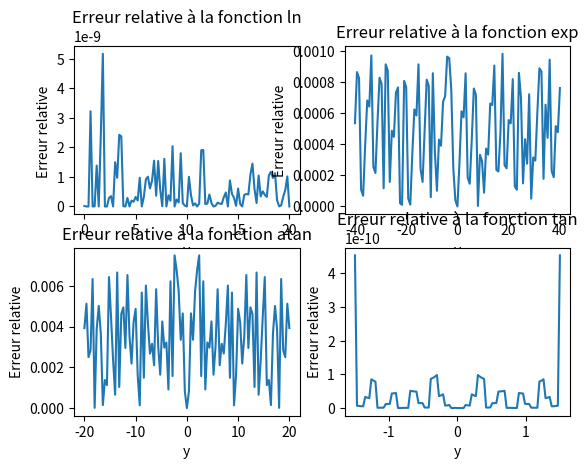

This figure's Python source:
import numpy as np
from math import *
import matplotlib.pyplot as plt

L=[np.log(1+1/pow(10,i)) for i in range (6)]; # On initialise le tableau L
A=[atan(1/pow(10,i)) for i in range (5)]

#-------------------------Ln(x)--------------------------------

def ln1(x):
    if x<=0 :
        print(x, "n'appartient pas au domaine de définition de ln ") 
        exit(0)
    n=0
    
    #Mettre x dans l'intervalle [1,10[
    while x<1 or x>=10:
        if x<1:
            x=x*10
            n-=1
        else:
             x=x/10
             n+=1
    # x est dans l'intervalle [1,10[ et ln(x)= ln(x)+n*ln(10)
    
    # On calcule ln(x)
    k=0;y=0;p=1
    while k < 6:
        while (x >= p+p/pow(10,k)):
            y = y + L[k]
            p = p + p/pow(10,k)
        k+=1
    return y+(x/p-1) + n*np.log(10)

def test_ln():    
    a=0.0000000000001
    b=20
    y=np.linspace(a,b,101)
    z=np.linspace(a,b,101)
    for i in range (0,101):
        z[i]=abs(log(y[i])-ln1(y[i]))*100/abs(log(y[i]))
    plt.subplot(221)
    plt.plot(y,z)
    plt.title("Erreur relative à la fonction ln")
    plt.xlabel("y")
    plt.ylabel("Erreur relative ")

#-------------------------Exp(x)--------------------------------    
def exp1(x):
    n=0
    while x<0 or x>=np.log(10):
        if x<0:
            x = x+np.log(10)
            n -= 1
        else:
            x = x-np.log(10)
            n += 1
    # x est bien dans l'intervalle [0,ln(10)]
    k= 0;y= 1
    while k < 6:
        while x >= L[k]:
            x= x-L[k];
            y= y+y/pow(10,k)
        k= k+1;
    return y*pow(10,n)

def test_exp():    
    a=-40
    b=40
    y=np.linspace(a,b,101)
    z=np.linspace(a,b,101)
    for i in range (0,101):
        z[i]=abs(exp(y[i])-exp1(y[i]))*100/(exp(y[i]))
    plt.subplot(222)
    plt.plot(y,z)
    plt.title("Erreur relative à la fonction exp")
    plt.xlabel("y")
    plt.ylabel("Erreur relative")

#-------------------------Arctan(x)--------------------------------
def atan1(x):
    if x==0:
        return 0.0
    inverse=0
    signe=0
    if x<0:
        x=-x
        signe=1
    if x>1:
        x=1/x
        inverse=1
    k= 0; y= 1; r= 0
    while (k <= 4):
        while (x <= y/pow(10,k)):
            k= k+1
        if k<=4:
            xp= x-y/pow(10,k)
            y= y+x/pow(10,k)
            x= xp
            r= r+A[k]
   
    if inverse==1:
        r=pi/2-r
    if signe==1:
        r=-r
    return r

def test_atan():    
    a=-20
    b=20
    y=np.linspace(a,b,101)
    z=np.linspace(a,b,101)
    t=np.linspace(a,b,101)
    for i in range (0,101):
        if (atan(y[i])==0):
            z[i]=0
        else :
            z[i]=100*abs(atan1(y[i])-atan(y[i]))/abs(atan(y[i]))
    plt.subplot(223)
    plt.plot(y,z)
    plt.title("Erreur relative à la fonction atan")
    plt.xlabel("y")
    plt.ylabel("Erreur relative")

#-------------------------Tan(x)--------------------------------    
def tan1(x):
    x=x%pi
    s=0
    t=0
    if x>pi/2:
        x=pi-x
        s=1
    if x>pi/4:
        x=pi/2-x
        t=1
    k= 0;n= 0;d= 1;
    while k <= 4:
        while x >= A[k]:
            x= x-A[k]           
            np= n+d/pow(10,k)
            d= d-n/pow(10,k)
            n= np
        k= k+1
    rslt=(n+x*d)/(d-x*n)
    if t==1:
        rslt=1/rslt
    if s==1:
        rslt=-rslt
    return rslt

def test_tan():
    a=-1.5
    b=1.5
    y=np.linspace(a,b,101)
    z=np.linspace(a,b,101)
    t=np.linspace(a,b,101)
    for i in range (0,101):
        if (tan(y[i])==0):
            z[i]=0
        else :
            z[i]=100*abs(tan1(y[i])-tan(y[i]))/abs(tan(y[i]))
    plt.subplot(224)
    plt.plot(y,z)
    plt.title("Erreur relative à la fonction tan")
    plt.xlabel("y")
    plt.ylabel("Erreur relative")
    plt.show()
test_ln()
test_exp()
test_atan()    
test_tan()
